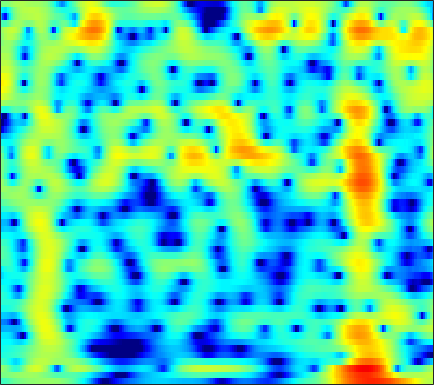

The table this chart was drawn from, first rows:
-2.9213, -2.7603, -2.4873, -2.1553, -1.8842, -1.5105, -1.1421, -0.88141, -0.56629, -0.29473, -0.064658, 0.085546, 0.25852, 0.40212, 0.49738, 0.61451, 0.71847, 0.78539, 0.86281, 0.9221, 0.96265, 0.97909, 0.97947, 0.94918
-0.438, -0.3175, -0.1667, -0.01847, 0.09351, 0.2484, 0.4078, 0.5287, 0.6901, 0.843, 0.9796, 1.066, 1.153, 1.197, 1.196, 1.145, 1.025, 0.8902, 0.647, 0.3337, -0.04117, -0.3532, -0.79, -1.22
0.9544, 0.5742, -0.1069, -0.9795, -1.725, -2.732, -3.454, -3.567, -2.996, -1.844, -0.512, 0.4365, 1.532, 2.394, 2.88, 3.309, 3.487, 3.449, 3.158, 2.571, 1.639, 0.6703, -1.08, -3.561
-2.543, -2.753, -3.259, -4.016, -4.737, -5.808, -6.71, -6.962, -6.412, -5.066, -3.466, -2.317, -0.9676, 0.1419, 0.8191, 1.528, 2.026, 2.274, 2.449, 2.463, 2.341, 2.174, 1.886, 1.564
-4.214, -4.011, -3.799, -3.64, -3.542, -3.404, -3.221, -3.031, -2.691, -2.255, -1.74, -1.322, -0.7505, -0.1927, 0.202, 0.6802, 1.092, 1.353, 1.633, 1.829, 1.946, 1.981, 1.967, 1.889
-4.889, -4.669, -4.411, -4.19, -4.041, -3.848, -3.64, -3.457, -3.164, -2.803, -2.364, -1.987, -1.428, -0.8277, -0.3699, 0.229, 0.7878, 1.164, 1.6, 1.947, 2.202, 2.327, 2.409, 2.395
-5.374, -5.236, -5.185, -5.282, -5.443, -5.761, -6.163, -6.476, -6.809, -6.862, -6.422, -5.744, -4.51, -3.109, -2.067, -0.7696, 0.368, 1.1, 1.914, 2.536, 2.98, 3.201, 3.353, 3.351
-6.253, -6.12, -6.13, -6.383, -6.756, -7.549, -8.81, -10.21, -13.12, -18.73, -24.91, -16.26, -9.761, -5.724, -3.487, -1.165, 0.6099, 1.66, 2.752, 3.535, 4.036, 4.239, 4.291, 4.099
-8.907, -8.624, -8.481, -8.543, -8.684, -8.915, -9.064, -9.024, -8.673, -7.97, -6.876, -5.785, -4.064, -2.232, -0.9066, 0.6939, 2.043, 2.875, 3.736, 4.307, 4.591, 4.611, 4.381, 3.857
-10.62, -10.43, -10.86, -12.11, -13.81, -17.68, -22.6, -18.98, -12.92, -8.875, -5.914, -4.081, -1.996, -0.2543, 0.8529, 2.096, 3.087, 3.669, 4.218, 4.496, 4.501, 4.317, 3.837, 3.093
-7.555, -7.429, -7.543, -7.905, -8.228, -8.494, -8.344, -7.77, -6.371, -4.612, -2.846, -1.595, -0.08858, 1.2, 2.016, 2.918, 3.599, 3.963, 4.227, 4.23, 3.975, 3.611, 2.884, 1.875
-4.726, -4.532, -4.311, -4.142, -4.013, -3.746, -3.344, -2.949, -2.299, -1.52, -0.6347, 0.06016, 0.9617, 1.788, 2.344, 2.977, 3.446, 3.666, 3.77, 3.646, 3.273, 2.814, 1.936, 0.7181
-3.607, -3.538, -3.495, -3.498, -3.521, -3.56, -3.486, -3.304, -2.882, -2.248, -1.43, -0.7389, 0.2092, 1.128, 1.767, 2.498, 3.053, 3.339, 3.542, 3.527, 3.269, 2.915, 2.217, 1.261
-3.446, -3.615, -4.05, -4.711, -5.372, -6.521, -7.901, -8.859, -9.279, -8.068, -5.905, -4.221, -2.184, -0.4473, 0.6437, 1.822, 2.719, 3.221, 3.677, 3.887, 3.856, 3.684, 3.275, 2.658
-4.139, -4.343, -4.855, -5.69, -6.564, -8.188, -10.62, -13.01, -15.25, -12.67, -8.672, -6.199, -3.559, -1.483, -0.2267, 1.129, 2.185, 2.806, 3.412, 3.774, 3.916, 3.884, 3.658, 3.237
-5.616, -5.46, -5.359, -5.439, -5.597, -5.861, -6.091, -6.17, -6.019, -5.455, -4.544, -3.704, -2.465, -1.223, -0.3438, 0.7334, 1.674, 2.263, 2.877, 3.298, 3.523, 3.556, 3.417, 3.081
-7.383, -6.477, -5.593, -5.023, -4.795, -4.676, -4.64, -4.643, -4.628, -4.466, -4.069, -3.586, -2.713, -1.671, -0.8233, 0.3183, 1.369, 2.052, 2.801, 3.347, 3.655, 3.729, 3.624, 3.277
-6.151, -5.1, -4.224, -3.782, -3.69, -3.933, -4.537, -5.207, -6.376, -7.766, -8.805, -8.695, -7.076, -4.687, -2.896, -0.7773, 0.9508, 2.011, 3.135, 3.931, 4.394, 4.539, 4.466, 4.069
-2.744, -2.56, -2.477, -2.684, -3.015, -3.712, -4.815, -5.931, -7.926, -10.8, -14.56, -15.53, -11.48, -7.178, -4.592, -1.874, 0.2219, 1.488, 2.82, 3.761, 4.364, 4.593, 4.594, 4.259
-1.571, -1.792, -2.172, -2.732, -3.293, -4.161, -5.17, -6.002, -7.049, -7.816, -8.059, -7.749, -6.72, -5.154, -3.779, -1.969, -0.2977, 0.8182, 2.054, 2.987, 3.631, 3.917, 4.031, 3.86
-1.55, -1.874, -2.448, -3.171, -3.875, -5.058, -6.529, -7.889, -10.02, -12.23, -13.13, -12.05, -9.286, -6.404, -4.49, -2.306, -0.4707, 0.678, 1.913, 2.852, 3.492, 3.784, 3.96, 3.88
-2.61, -2.819, -3.268, -3.857, -4.428, -5.442, -6.756, -8.007, -10.23, -12.97, -14.46, -12.78, -9.079, -5.756, -3.728, -1.542, 0.2081, 1.252, 2.34, 3.129, 3.625, 3.82, 3.878, 3.716
-4.963, -4.888, -4.908, -5.107, -5.292, -5.58, -5.864, -5.995, -6.03, -5.768, -5.128, -4.39, -3.121, -1.677, -0.624, 0.6911, 1.818, 2.495, 3.185, 3.603, 3.75, 3.704, 3.408, 2.91
-7.914, -7.432, -7.177, -7.365, -7.694, -8.038, -7.942, -7.412, -6.105, -4.524, -2.909, -1.744, -0.2893, 1.005, 1.861, 2.847, 3.591, 4, 4.318, 4.352, 4.098, 3.702, 2.889, 1.725
-8.553, -8.097, -8.276, -9.41, -11.27, -16.21, -32.39, -17.51, -9.767, -5.496, -2.583, -0.9003, 0.8927, 2.271, 3.101, 3.953, 4.518, 4.774, 4.864, 4.668, 4.159, 3.536, 2.378, 0.7118
-6.217, -5.978, -6.006, -6.304, -6.672, -7.102, -6.941, -6.243, -4.623, -2.807, -1.085, 0.04969, 1.323, 2.334, 2.943, 3.532, 3.913, 4.051, 4.035, 3.797, 3.306, 2.768, 1.81, 0.5502
-3.883, -3.583, -3.23, -2.977, -2.772, -2.48, -2.074, -1.686, -1.07, -0.3836, 0.3127, 0.8062, 1.382, 1.861, 2.134, 2.395, 2.544, 2.575, 2.531, 2.362, 2.075, 1.77, 1.222, 0.5433
-2.03, -1.641, -1.198, -0.8267, -0.5885, -0.2795, 0.005821, 0.2288, 0.497, 0.7479, 0.9383, 1.032, 1.087, 1.053, 0.9699, 0.8361, 0.6815, 0.6009, 0.5516, 0.5653, 0.6148, 0.6349, 0.5983, 0.4495
-0.2499, 0.05518, 0.3379, 0.5698, 0.694, 0.8577, 1, 1.101, 1.199, 1.228, 1.136, 0.9629, 0.5543, -0.09788, -0.7318, -1.728, -2.731, -3.236, -3.318, -2.651, -1.66, -0.9287, -0.08448, 0.4695
1.163, 1.092, 0.874, 0.6036, 0.4413, 0.3281, 0.4085, 0.545, 0.8116, 1.008, 1.046, 0.895, 0.3599, -0.6727, -1.877, -4.422, -8.81, -15.58, -18.25, -8.234, -3.923, -1.897, -0.08386, 1.06
1.233, 0.4278, -0.9266, -2.651, -3.946, -5.08, -4.676, -3.582, -1.948, -0.5902, 0.3258, 0.7134, 0.8432, 0.5539, 0.0348, -0.9154, -2.032, -2.613, -2.649, -1.708, -0.4403, 0.4952, 1.452, 2.12
0.3911, -0.8566, -3.036, -6.225, -9.71, -16.11, -12.56, -8.27, -4.525, -2.097, -0.4678, 0.3791, 1.127, 1.518, 1.649, 1.667, 1.604, 1.561, 1.575, 1.675, 1.854, 1.966, 2.086, 2.06
0.1474, -0.7493, -2.039, -3.281, -4.043, -4.559, -4.29, -3.649, -2.476, -1.202, -0.05297, 0.6755, 1.443, 1.954, 2.215, 2.37, 2.393, 2.307, 2.149, 1.907, 1.678, 1.459, 1.198, 0.8438
0.1613, -0.668, -1.912, -2.938, -3.503, -3.668, -3.225, -2.514, -1.386, -0.1668, 0.9256, 1.629, 2.378, 2.864, 3.058, 3.061, 2.81, 2.462, 1.821, 1.053, 0.2658, -0.217, -0.6715, -0.8638
-0.05181, -1.456, -3.856, -7.118, -10.05, -11.28, -7.52, -4.742, -1.808, 0.3439, 1.969, 2.888, 3.751, 4.252, 4.356, 4.185, 3.558, 2.797, 1.244, -0.9565, -3.974, -6.248, -7.104, -4.85
-1.562, -2.67, -4.463, -6.685, -8.229, -8.545, -6.47, -4.404, -1.937, 0.03722, 1.582, 2.471, 3.323, 3.817, 3.951, 3.804, 3.253, 2.505, 1.049, -1.114, -4.02, -6.236, -6.952, -4.591
-4.427, -4.787, -5.16, -5.398, -5.312, -4.92, -4.125, -3.36, -2.198, -1.044, 0.001473, 0.6842, 1.442, 1.978, 2.257, 2.387, 2.298, 2.075, 1.61, 1.019, 0.4233, 0.1068, -0.08721, 0.04865
-8.954, -8.842, -8.406, -7.669, -7.061, -6.168, -5.208, -4.492, -3.529, -2.585, -1.689, -1.049, -0.2572, 0.4504, 0.908, 1.415, 1.771, 1.972, 2.102, 2.141, 2.13, 2.077, 2.05, 1.986
-18.21, -16.37, -13.79, -11.6, -10.24, -8.619, -7.316, -6.443, -5.527, -4.702, -3.904, -3.259, -2.305, -1.255, -0.4951, 0.5136, 1.37, 1.899, 2.452, 2.824, 3.041, 3.111, 3.104, 3
-21.42, -20.73, -17.55, -14.64, -12.47, -10.21, -8.636, -7.922, -7.59, -7.764, -8.065, -7.839, -6.396, -4.095, -2.401, -0.3726, 1.2, 2.094, 2.99, 3.534, 3.794, 3.852, 3.709, 3.444
-16.68, -23.23, -22.25, -13.94, -10.75, -8.035, -6.576, -6.251, -6.678, -8.611, -13.23, -19.59, -11.96, -5.467, -2.404, 0.3902, 2.323, 3.298, 4.169, 4.57, 4.555, 4.339, 3.739, 2.898
-3.306, -4.112, -4.266, -3.819, -3.246, -2.467, -1.983, -1.799, -1.845, -2.08, -2.242, -2.06, -1.25, 0.06541, 1.165, 2.473, 3.518, 4.063, 4.416, 4.37, 3.875, 3.129, 1.718, -0.434
1.662, 1.289, 0.8349, 0.551, 0.4341, 0.2952, 0.1866, 0.1148, -0.009891, -0.06939, 0.004731, 0.1589, 0.5081, 0.9885, 1.414, 1.93, 2.307, 2.487, 2.471, 2.136, 1.438, 0.6094, -0.9204, -3.008
3.767, 3.396, 2.862, 2.341, 1.925, 1.339, 0.7461, 0.2845, -0.2674, -0.7079, -0.946, -0.9562, -0.7308, -0.3202, 0.03102, 0.5063, 0.8542, 0.9868, 0.9871, 0.7084, 0.1382, -0.4216, -1.438, -2.615
5.249, 4.872, 4.321, 3.609, 2.956, 1.94, 0.7009, -0.38, -1.966, -3.573, -4.746, -4.918, -4.157, -2.825, -1.85, -0.7178, 0.1148, 0.4941, 0.7201, 0.6218, 0.202, -0.3035, -1.207, -2.335
5.809, 5.585, 5.096, 4.357, 3.634, 2.39, 0.7266, -0.8785, -3.794, -8.338, -18.18, -22.4, -9.936, -5.271, -3.099, -1.17, 0.0843, 0.6928, 1.092, 1.095, 0.7223, 0.1476, -0.9584, -2.536
4.618, 4.633, 4.365, 3.85, 3.296, 2.306, 1.053, -0.04202, -1.658, -3.26, -4.392, -4.601, -3.983, -2.806, -1.823, -0.6829, 0.2038, 0.6903, 1.054, 1.086, 0.7697, 0.2924, -0.6994, -2.161
2.943, 3.115, 3.105, 2.817, 2.424, 1.713, 0.8435, 0.1324, -0.8151, -1.628, -2.167, -2.332, -2.22, -1.78, -1.319, -0.6072, 0.05794, 0.4686, 0.8724, 1.048, 0.9656, 0.7492, 0.2152, -0.5683
2.108, 2.296, 2.35, 2.09, 1.698, 0.9491, -0.0396, -0.9082, -2.188, -3.434, -4.355, -4.67, -4.408, -3.54, -2.708, -1.546, -0.5095, 0.1475, 0.8633, 1.346, 1.597, 1.659, 1.545, 1.249
1.641, 1.817, 1.812, 1.491, 1.034, 0.12, -1.212, -2.558, -4.926, -8.307, -13.38, -16.86, -12.84, -8.132, -5.692, -3.264, -1.481, -0.4608, 0.5987, 1.377, 1.912, 2.151, 2.32, 2.338
0.7457, 1.028, 1.087, 0.8822, 0.5239, -0.2625, -1.432, -2.586, -4.517, -6.821, -9.111, -10.01, -9.159, -7.025, -5.447, -3.543, -1.955, -0.9723, 0.05963, 0.8424, 1.406, 1.696, 1.964, 2.115
-0.07022, 0.4305, 0.8572, 0.9697, 0.8464, 0.3992, -0.3394, -1.052, -2.182, -3.36, -4.382, -4.881, -5.078, -4.681, -4.026, -2.965, -1.838, -1.038, -0.1804, 0.4063, 0.7323, 0.8744, 0.9062, 0.8873
0.1449, 0.9703, 1.785, 2.181, 2.252, 2.067, 1.556, 0.9533, -0.1459, -1.654, -3.566, -5.172, -6.979, -7.02, -5.648, -3.423, -1.541, -0.4947, 0.4368, 0.8108, 0.6476, 0.187, -0.8142, -1.969
0.6929, 1.37, 2.034, 2.521, 2.763, 2.891, 2.717, 2.338, 1.426, -0.1007, -2.473, -5.169, -10.27, -10.66, -6.529, -2.601, -0.1981, 0.9, 1.679, 1.733, 1.044, -0.09553, -2.66, -7.487
-2.238, -2.351, -2.172, -1.394, -0.6223, 0.3424, 1.047, 1.336, 1.372, 1.075, 0.537, 0.09151, -0.3257, -0.2932, 0.08036, 0.8143, 1.516, 1.9, 2.103, 1.918, 1.331, 0.6271, -0.5453, -1.79
-8.612, -13.07, -15.85, -9.2, -5.812, -2.821, -0.9019, 0.07767, 0.939, 1.434, 1.677, 1.783, 1.886, 2.009, 2.087, 2.224, 2.326, 2.348, 2.249, 1.98, 1.532, 1.113, 0.4636, -0.1935
-5.053, -6.261, -6.659, -5.226, -3.723, -1.871, -0.438, 0.3719, 1.174, 1.695, 2.015, 2.157, 2.266, 2.324, 2.342, 2.325, 2.261, 2.162, 1.96, 1.645, 1.196, 0.7758, 0.07189, -0.7493
0.04714, -0.1111, -0.1248, 0.1109, 0.4256, 0.8924, 1.326, 1.576, 1.785, 1.858, 1.825, 1.739, 1.592, 1.442, 1.38, 1.319, 1.276, 1.228, 1.106, 0.8651, 0.4583, 0.000873, -0.832, -1.988
